Image classification data set "dataset" (bondi7/sargassum-image-detection on GitHub). Class labels (7): coast, coast and sky, coastline, dead sargassum, sargassum, sky, water.

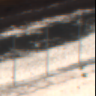
Label: coast and sky

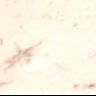
Label: coastline

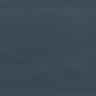
Label: water

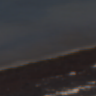
Label: sargassum

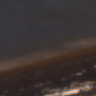
Label: dead sargassum

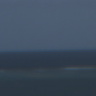
Label: sky
